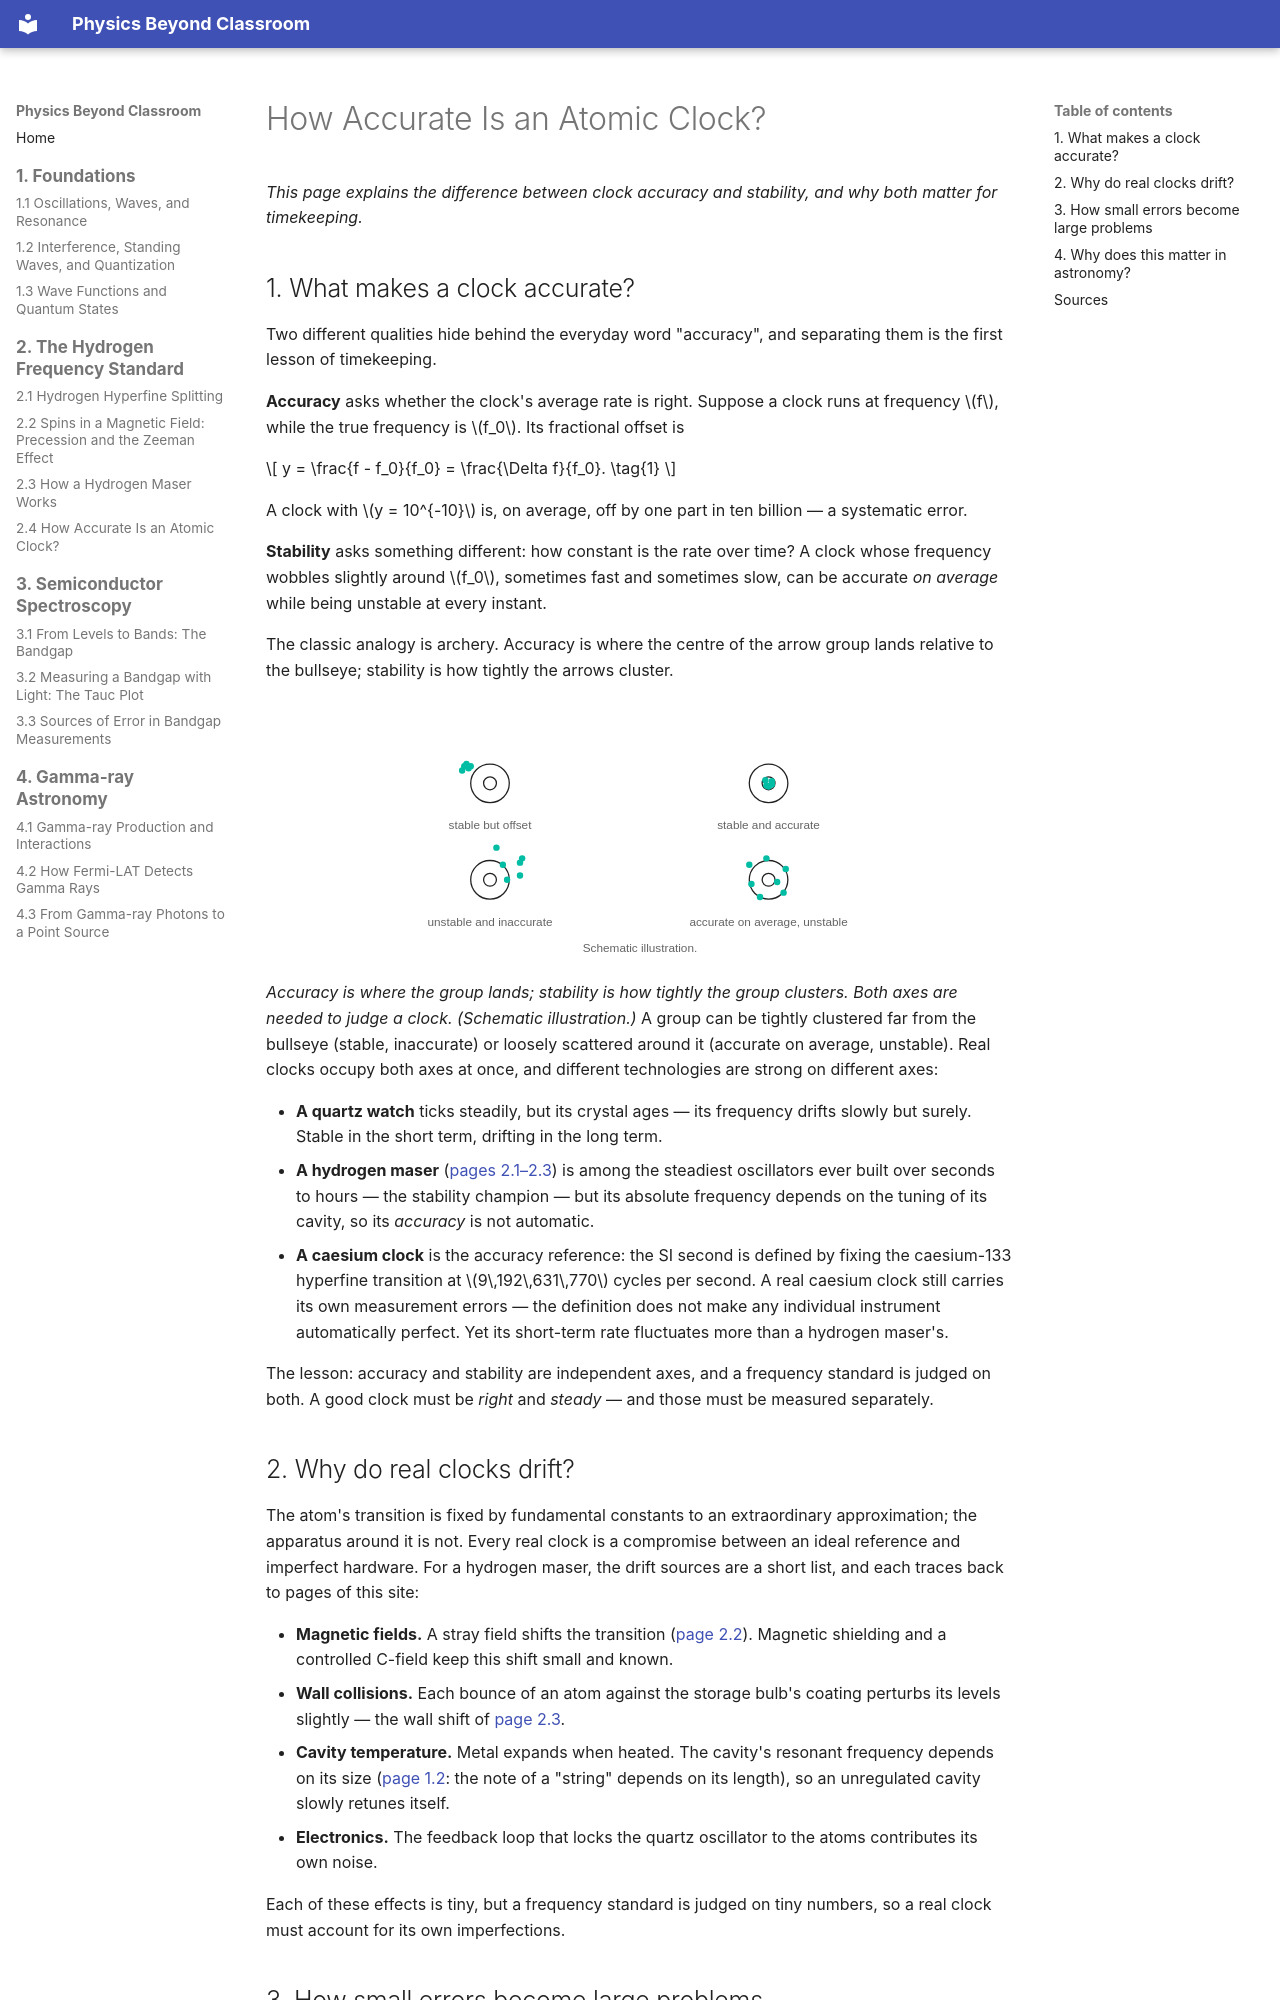

repository: yanruize257/Physics-Beyond-Classroom · page: en/hydrogen-frequency-standard/how-accurate-is-an-atomic-clock/index.html · generator: mkdocs

# How Accurate Is an Atomic Clock?

*This page explains the difference between clock accuracy and stability, and why both matter for timekeeping.*

## 1. What makes a clock accurate?

Two different qualities hide behind the everyday word "accuracy", and separating them is the first lesson of timekeeping.

**Accuracy** asks whether the clock's average rate is right. Suppose a clock runs at frequency \(f\), while the true frequency is \(f_0\). Its fractional offset is

\[
y = \frac{f - f_0}{f_0} = \frac{\Delta f}{f_0}.
\tag{1}
\]

A clock with \(y = 10^{-10}\) is, on average, off by one part in ten billion — a systematic error.

**Stability** asks something different: how constant is the rate over time? A clock whose frequency wobbles slightly around \(f_0\), sometimes fast and sometimes slow, can be accurate *on average* while being unstable at every instant.

The classic analogy is archery. Accuracy is where the centre of the arrow group lands relative to the bullseye; stability is how tightly the arrows cluster.

<svg xmlns="http://www.w3.org/2000/svg" viewBox="0 0 560 240" style="width:100%;max-width:600px;height:auto;display:block;margin:1.25em auto;" role="img" aria-label="Accuracy versus stability: four targets"><style>text { font-family: var(--md-text-font, sans-serif); fill: currentColor; font-size: 12px; }.dim { opacity: .7; font-size: 11px; }.dot { fill: var(--md-accent-fg-color); }</style><circle cx="140" cy="75" r="18" fill="none" stroke="currentColor" stroke-width="1.2"/><circle cx="140" cy="75" r="6" fill="none" stroke="currentColor" stroke-width="1.2"/><circle class="dot" cx="116" cy="59" r="3"/><circle class="dot" cx="120" cy="61" r="3"/><circle class="dot" cx="114" cy="63" r="3"/><circle class="dot" cx="118" cy="57" r="3"/><circle class="dot" cx="122" cy="59" r="3"/><circle cx="400" cy="75" r="18" fill="none" stroke="currentColor" stroke-width="1.2"/><circle cx="400" cy="75" r="6" fill="none" stroke="currentColor" stroke-width="1.2"/><circle class="dot" cx="397" cy="72" r="3"/><circle class="dot" cx="403" cy="73" r="3"/><circle class="dot" cx="400" cy="78" r="3"/><circle class="dot" cx="398" cy="77" r="3"/><circle class="dot" cx="403" cy="76" r="3"/><circle cx="140" cy="165" r="18" fill="none" stroke="currentColor" stroke-width="1.2"/><circle cx="140" cy="165" r="6" fill="none" stroke="currentColor" stroke-width="1.2"/><circle class="dot" cx="156" cy="165" r="3"/><circle class="dot" cx="170" cy="145" r="3"/><circle class="dot" cx="146" cy="135" r="3"/><circle class="dot" cx="168" cy="161" r="3"/><circle class="dot" cx="152" cy="151" r="3"/><circle class="dot" cx="168" cy="149" r="3"/><circle cx="400" cy="165" r="18" fill="none" stroke="currentColor" stroke-width="1.2"/><circle cx="400" cy="165" r="6" fill="none" stroke="currentColor" stroke-width="1.2"/><circle class="dot" cx="382" cy="151" r="3"/><circle class="dot" cx="416" cy="155" r="3"/><circle class="dot" cx="392" cy="181" r="3"/><circle class="dot" cx="414" cy="177" r="3"/><circle class="dot" cx="398" cy="145" r="3"/><circle class="dot" cx="408" cy="167" r="3"/><circle class="dot" cx="384" cy="169" r="3"/><text x="140" y="118" text-anchor="middle" class="dim">stable but offset</text><text x="400" y="118" text-anchor="middle" class="dim">stable and accurate</text><text x="140" y="208" text-anchor="middle" class="dim">unstable and inaccurate</text><text x="400" y="208" text-anchor="middle" class="dim">accurate on average, unstable</text><text x="280" y="232" text-anchor="middle" class="dim" opacity=".55">Schematic illustration.</text></svg>

*Accuracy is where the group lands; stability is how tightly the group clusters. Both axes are needed to judge a clock. (Schematic illustration.)* A group can be tightly clustered far from the bullseye (stable, inaccurate) or loosely scattered around it (accurate on average, unstable). Real clocks occupy both axes at once, and different technologies are strong on different axes:

- **A quartz watch** ticks steadily, but its crystal ages — its frequency drifts slowly but surely. Stable in the short term, drifting in the long term.
- **A hydrogen maser** ([pages 2.1–2.3](the-hydrogen-atoms-smallest-split.md)) is among the steadiest oscillators ever built over seconds to hours — the stability champion — but its absolute frequency depends on the tuning of its cavity, so its *accuracy* is not automatic.
- **A caesium clock** is the accuracy reference: the SI second is defined by fixing the caesium-133 hyperfine transition at \(9\,192\,631\,770\) cycles per second. A real caesium clock still carries its own measurement errors — the definition does not make any individual instrument automatically perfect. Yet its short-term rate fluctuates more than a hydrogen maser's.

The lesson: accuracy and stability are independent axes, and a frequency standard is judged on both. A good clock must be *right* and *steady* — and those must be measured separately.
